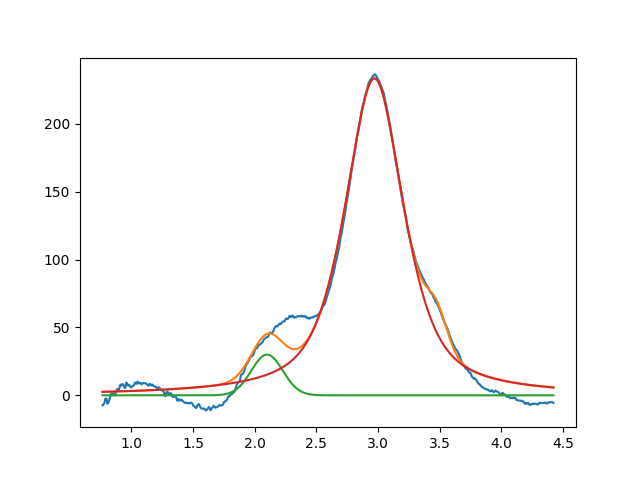

The data file committed next to this chart (first rows):
2.099999999999999645e+00, 2.999999999999999645e+01, 2.999999999999999334e-01, 9.999999999999998890e-01
2.970181079535986868e+00, 2.333224027220430798e+02, 5.687826484407340066e-01, 3.286166477312481571e-01
3.475946693015034672e+00, 2.356047895771308376e+01, 1.999999999999999833e-01, 9.999999999999998890e-01
